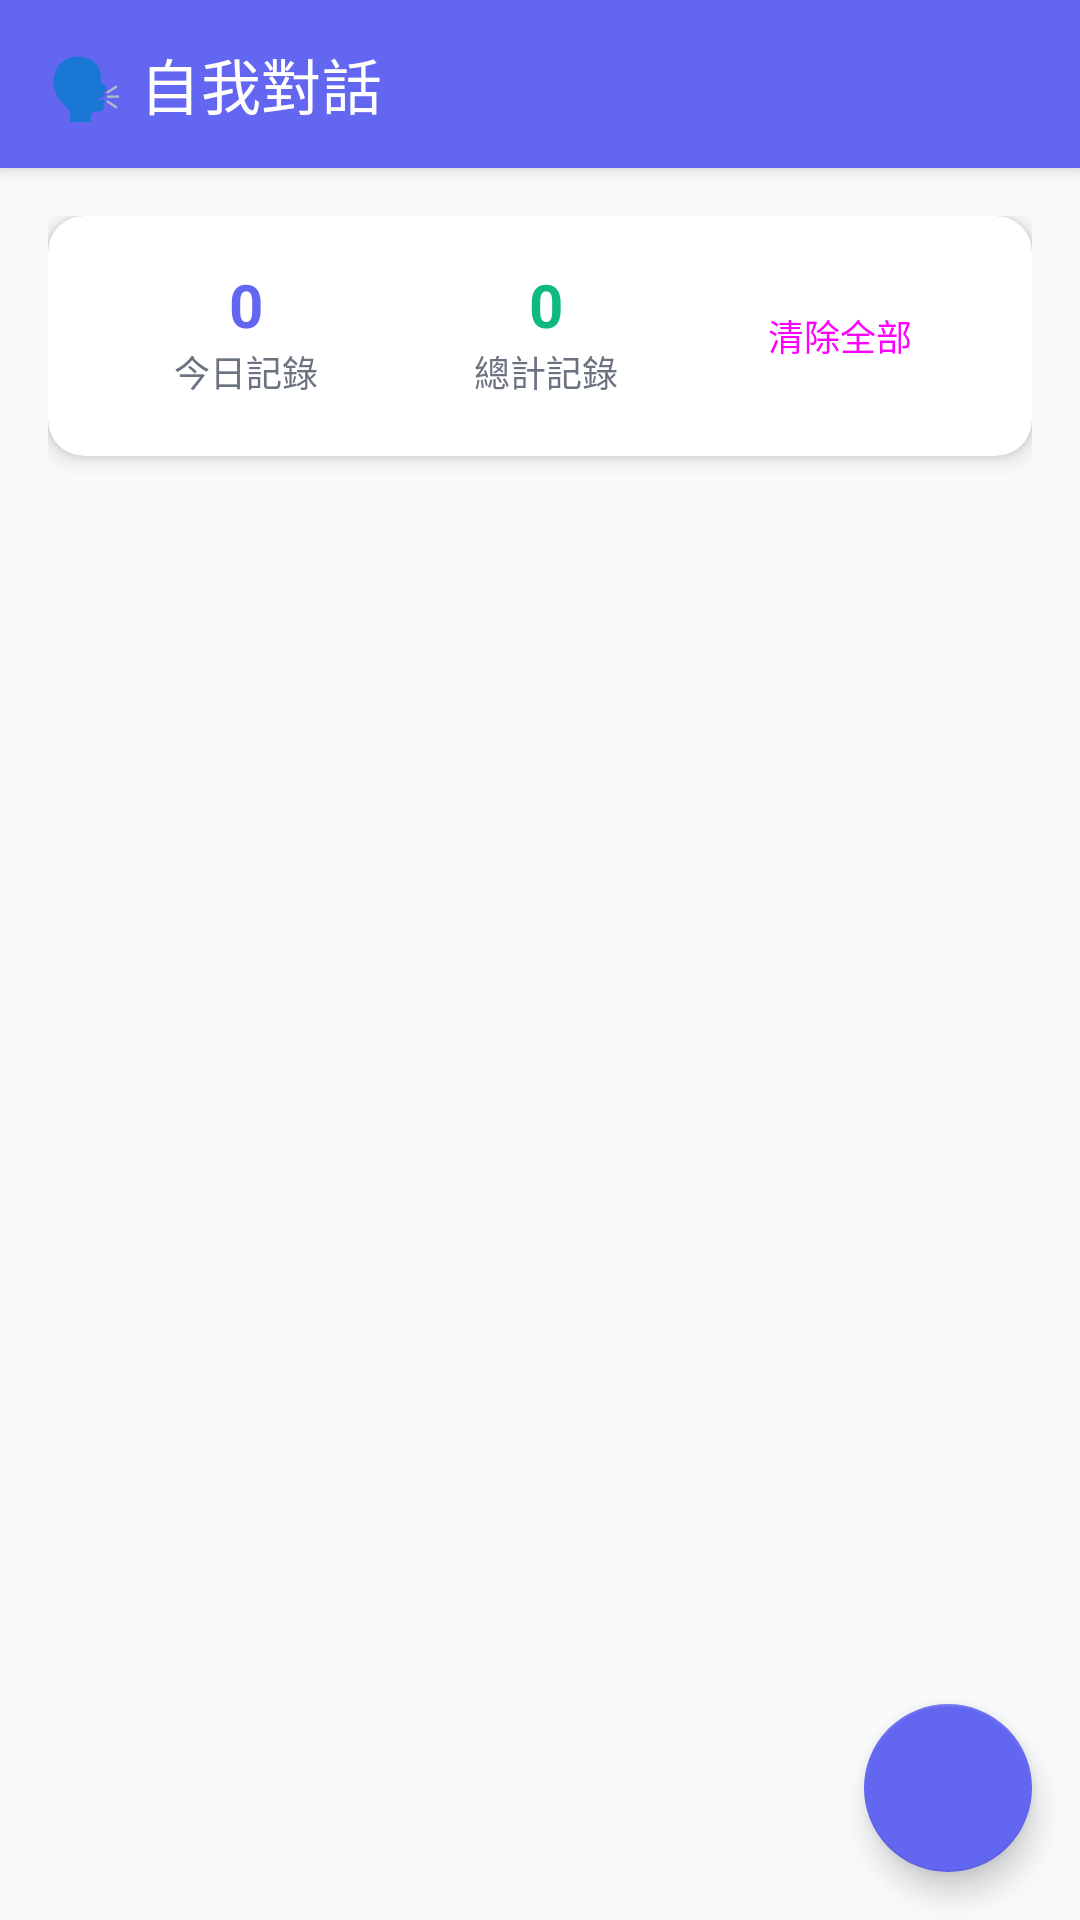

Layout XML and referenced resources for this Android screen:
<!-- AndroidManifest.xml: application theme Theme.DoIt -->
<!-- res/layout/activity_self_talk.xml -->
<?xml version="1.0" encoding="utf-8"?>
<androidx.coordinatorlayout.widget.CoordinatorLayout xmlns:android="http://schemas.android.com/apk/res/android"
    xmlns:app="http://schemas.android.com/apk/res-auto"
    xmlns:tools="http://schemas.android.com/tools"
    android:layout_width="match_parent"
    android:layout_height="match_parent"
    android:fitsSystemWindows="true"
    android:background="@color/background_color"
    tools:context=".SelfTalkActivity">

    <com.google.android.material.appbar.AppBarLayout
        android:layout_width="match_parent"
        android:layout_height="wrap_content"
        android:fitsSystemWindows="true"
        android:background="@color/primary_color"
        app:elevation="4dp">

        <androidx.appcompat.widget.Toolbar
            android:id="@+id/toolbar"
            android:layout_width="match_parent"
            android:layout_height="?attr/actionBarSize"
            android:background="@color/primary_color"
            app:title="🗣️ 自我對話"
            app:titleTextColor="@color/white" />

    </com.google.android.material.appbar.AppBarLayout>

    <androidx.core.widget.NestedScrollView
        android:layout_width="match_parent"
        android:layout_height="match_parent"
        app:layout_behavior="@string/appbar_scrolling_view_behavior">

        <LinearLayout
            android:layout_width="match_parent"
            android:layout_height="wrap_content"
            android:orientation="vertical"
            android:padding="16dp">

            
            <com.google.android.material.card.MaterialCardView
                android:layout_width="match_parent"
                android:layout_height="wrap_content"
                android:layout_marginBottom="16dp"
                app:cardCornerRadius="12dp"
                app:cardElevation="4dp"
                app:cardBackgroundColor="@color/card_background">

                <LinearLayout
                    android:layout_width="match_parent"
                    android:layout_height="wrap_content"
                    android:orientation="horizontal"
                    android:padding="16dp">

                    <LinearLayout
                        android:layout_width="0dp"
                        android:layout_height="wrap_content"
                        android:layout_weight="1"
                        android:orientation="vertical"
                        android:gravity="center">

                        <TextView
                            android:id="@+id/tv_today_entries"
                            android:layout_width="wrap_content"
                            android:layout_height="wrap_content"
                            android:text="0"
                            android:textSize="20sp"
                            android:textStyle="bold"
                            android:textColor="@color/primary_color" />

                        <TextView
                            android:layout_width="wrap_content"
                            android:layout_height="wrap_content"
                            android:text="今日記錄"
                            android:textSize="12sp"
                            android:textColor="@color/text_secondary" />

                    </LinearLayout>

                    <LinearLayout
                        android:layout_width="0dp"
                        android:layout_height="wrap_content"
                        android:layout_weight="1"
                        android:orientation="vertical"
                        android:gravity="center">

                        <TextView
                            android:id="@+id/tv_total_entries"
                            android:layout_width="wrap_content"
                            android:layout_height="wrap_content"
                            android:text="0"
                            android:textSize="20sp"
                            android:textStyle="bold"
                            android:textColor="@color/success_color" />

                        <TextView
                            android:layout_width="wrap_content"
                            android:layout_height="wrap_content"
                            android:text="總計記錄"
                            android:textSize="12sp"
                            android:textColor="@color/text_secondary" />

                    </LinearLayout>

                    <Button
                        android:id="@+id/btn_clear_all"
                        style="@style/Widget.Material3.Button.OutlinedButton"
                        android:layout_width="wrap_content"
                        android:layout_height="wrap_content"
                        android:text="清除全部"
                        android:textSize="12sp" />

                </LinearLayout>

            </com.google.android.material.card.MaterialCardView>

            
            <androidx.recyclerview.widget.RecyclerView
                android:id="@+id/rv_self_talk"
                android:layout_width="match_parent"
                android:layout_height="wrap_content"
                android:nestedScrollingEnabled="false"
                tools:listitem="@layout/item_self_talk" />

            
            <LinearLayout
                android:id="@+id/layout_empty_state"
                android:layout_width="match_parent"
                android:layout_height="wrap_content"
                android:orientation="vertical"
                android:gravity="center"
                android:padding="32dp"
                android:visibility="gone">

                <TextView
                    android:layout_width="wrap_content"
                    android:layout_height="wrap_content"
                    android:text="🤔"
                    android:textSize="48sp"
                    android:layout_marginBottom="16dp" />

                <TextView
                    android:layout_width="wrap_content"
                    android:layout_height="wrap_content"
                    android:text="還沒有對話記錄"
                    android:textSize="18sp"
                    android:textStyle="bold"
                    android:textColor="@color/text_primary"
                    android:layout_marginBottom="8dp" />

                <TextView
                    android:layout_width="wrap_content"
                    android:layout_height="wrap_content"
                    android:text="點擊下方按鈕開始記錄您的想法"
                    android:textSize="14sp"
                    android:textColor="@color/text_secondary"
                    android:gravity="center" />

            </LinearLayout>

        </LinearLayout>

    </androidx.core.widget.NestedScrollView>

    
    <com.google.android.material.floatingactionbutton.FloatingActionButton
        android:id="@+id/fab_add_self_talk"
        android:layout_width="wrap_content"
        android:layout_height="wrap_content"
        android:layout_gravity="bottom|end"
        android:layout_margin="16dp"
        android:src="@drawable/ic_add"
        app:backgroundTint="@color/primary_color"
        app:tint="@color/white"
        android:contentDescription="新增對話記錄" />

</androidx.coordinatorlayout.widget.CoordinatorLayout>
<!-- res/layout/item_self_talk.xml (included above) -->
<?xml version="1.0" encoding="utf-8"?>
<com.google.android.material.card.MaterialCardView xmlns:android="http://schemas.android.com/apk/res/android"
    xmlns:app="http://schemas.android.com/apk/res-auto"
    xmlns:tools="http://schemas.android.com/tools"
    android:layout_width="match_parent"
    android:layout_height="wrap_content"
    android:layout_marginBottom="12dp"
    app:cardCornerRadius="12dp"
    app:cardElevation="4dp"
    app:cardBackgroundColor="@color/card_background">

    <LinearLayout
        android:layout_width="match_parent"
        android:layout_height="wrap_content"
        android:orientation="vertical"
        android:padding="16dp">

        
        <LinearLayout
            android:layout_width="match_parent"
            android:layout_height="wrap_content"
            android:orientation="horizontal"
            android:gravity="center_vertical"
            android:layout_marginBottom="12dp">

            
            <com.google.android.material.card.MaterialCardView
                android:id="@+id/card_mood"
                android:layout_width="wrap_content"
                android:layout_height="wrap_content"
                app:cardCornerRadius="20dp"
                app:cardElevation="2dp"
                app:cardBackgroundColor="@color/primary_color">

                <LinearLayout
                    android:layout_width="wrap_content"
                    android:layout_height="wrap_content"
                    android:orientation="horizontal"
                    android:gravity="center_vertical"
                    android:paddingHorizontal="12dp"
                    android:paddingVertical="6dp">

                    <TextView
                        android:id="@+id/tv_mood_emoji"
                        android:layout_width="wrap_content"
                        android:layout_height="wrap_content"
                        android:text="🤔"
                        android:textSize="16sp"
                        android:layout_marginEnd="4dp" />

                    <TextView
                        android:id="@+id/tv_mood_label"
                        android:layout_width="wrap_content"
                        android:layout_height="wrap_content"
                        android:text="思考"
                        android:textSize="12sp"
                        android:textStyle="bold"
                        android:textColor="@color/white" />

                </LinearLayout>

            </com.google.android.material.card.MaterialCardView>

            <View
                android:layout_width="0dp"
                android:layout_height="1dp"
                android:layout_weight="1" />

            
            <TextView
                android:id="@+id/tv_time"
                android:layout_width="wrap_content"
                android:layout_height="wrap_content"
                android:text="12/25 14:30"
                android:textSize="12sp"
                android:textColor="@color/text_secondary" />

        </LinearLayout>

        
        <TextView
            android:id="@+id/tv_content"
            android:layout_width="match_parent"
            android:layout_height="wrap_content"
            android:text="今天完成了一個重要的專案，感覺很有成就感！繼續保持這個狀態。"
            android:textSize="16sp"
            android:textColor="@color/text_primary"
            android:lineSpacingExtra="4dp"
            android:layout_marginBottom="12dp"
            tools:text="今天完成了一個重要的專案，感覺很有成就感！繼續保持這個狀態。" />

        
        <LinearLayout
            android:layout_width="match_parent"
            android:layout_height="wrap_content"
            android:orientation="horizontal"
            android:gravity="end">

            <com.google.android.material.button.MaterialButton
                android:id="@+id/btn_edit"
                style="@style/Widget.Material3.Button.TextButton"
                android:layout_width="wrap_content"
                android:layout_height="wrap_content"
                android:text="編輯"
                android:textSize="12sp"
                android:layout_marginEnd="8dp" />

            <com.google.android.material.button.MaterialButton
                android:id="@+id/btn_delete"
                style="@style/Widget.Material3.Button.TextButton"
                android:layout_width="wrap_content"
                android:layout_height="wrap_content"
                android:text="刪除"
                android:textSize="12sp"
                android:textColor="@color/warning_color" />

        </LinearLayout>

    </LinearLayout>

</com.google.android.material.card.MaterialCardView>
<!-- resources referenced by this layout -->
<resources>
  <color name="background_color">#F8FAFC</color>
  <color name="card_background">#FFFFFF</color>
  <color name="primary_color">#6366F1</color>
  <color name="success_color">#10B981</color>
  <color name="text_primary">#1F2937</color>
  <color name="text_secondary">#6B7280</color>
  <color name="warning_color">#F59E0B</color>
  <color name="white">#FFFFFF</color>
  <style name="Theme.DoIt" parent="Theme.MaterialComponents.DayNight.DarkActionBar">
          
          <item name="colorPrimary">@color/primary_color</item>
          <item name="colorPrimaryVariant">@color/primary_variant</item>
          <item name="colorOnPrimary">@color/white</item>
          
          <item name="colorSecondary">@color/secondary_color</item>
          <item name="colorSecondaryVariant">@color/secondary_variant</item>
          <item name="colorOnSecondary">@color/white</item>
          
          <item name="android:statusBarColor">?attr/colorPrimaryVariant</item>
          
          <item name="android:colorBackground">@color/background_color</item>
          <item name="colorSurface">@color/surface_color</item>
          <item name="colorOnSurface">@color/text_primary</item>
          
          <item name="colorError">@color/error_color</item>
          
          <item name="windowActionBar">false</item>
          <item name="windowNoTitle">true</item>
      </style>
  <color name="primary_variant">#4F46E5</color>
  <color name="secondary_color">#10B981</color>
  <color name="secondary_variant">#059669</color>
  <color name="surface_color">#FFFFFF</color>
  <color name="error_color">#EF4444</color>
</resources>
